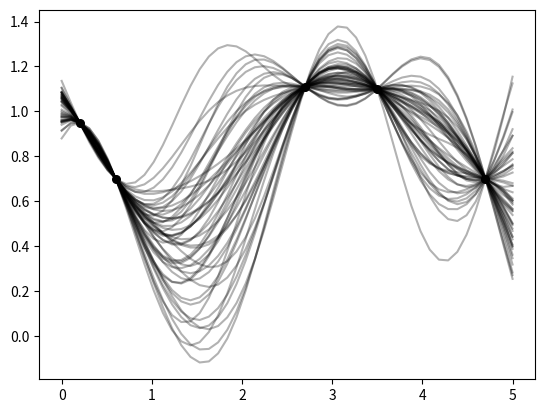

Reproduce this figure in Python.
import numpy as np
import matplotlib.pyplot as plt
# Gaussian kernel
def GaussianKernel(X1, X2, sig=1.):
    dist_sqs = np.sum(X1**2, axis=1).reshape([-1,1]) + \
        np.sum(X2**2, axis=1).reshape([1,-1]) - \
        2*np.matmul(X1, X2.T)
    K = np.exp(-.5*dist_sqs/sig**2)
    return K

# # Collection of functions
gp_sample_n = 50     # number of functions
xs = np.linspace(0, 5, gp_sample_n).reshape([-1,1])

# Posterior function generation
tr_xs = np.array([[.2, .6, 2.7, 3.5, 4.7]]).T
tr_ys = np.array([[.95, .7, 1.11, 1.1, 0.7]]).T

k = GaussianKernel(tr_xs, xs)  # covariances
K = GaussianKernel(tr_xs, tr_xs)
invK = np.linalg.inv(K)

m_fun = np.matmul(np.matmul(k.T, invK), tr_ys).T[0]
k_fun = GaussianKernel(xs, xs) - np.matmul(np.matmul(k.T, invK), k)

ys = np.random.multivariate_normal(m_fun, k_fun, gp_sample_n)

# plt.scatter(tr_xs, tr_ys, s=1000)
for i in range(gp_sample_n):
    plt.plot(xs.T[0], ys[i], alpha=.3, c='k')
plt.scatter(tr_xs, tr_ys, s=30, c='k', zorder=5)
plt.show()


# var_test = np.diag(k_fun)

# plt.scatter(tr_xs, tr_ys)
# plt.plot(xs, m_fun)

# plt.fill_between(
#     xs.ravel(),
#     m_fun.ravel() - np.sqrt(var_test),
#     m_fun.ravel() + np.sqrt(var_test),
#     alpha=0.5
# )
# plt.xlabel('x')
# plt.ylabel('y')
# plt.show()